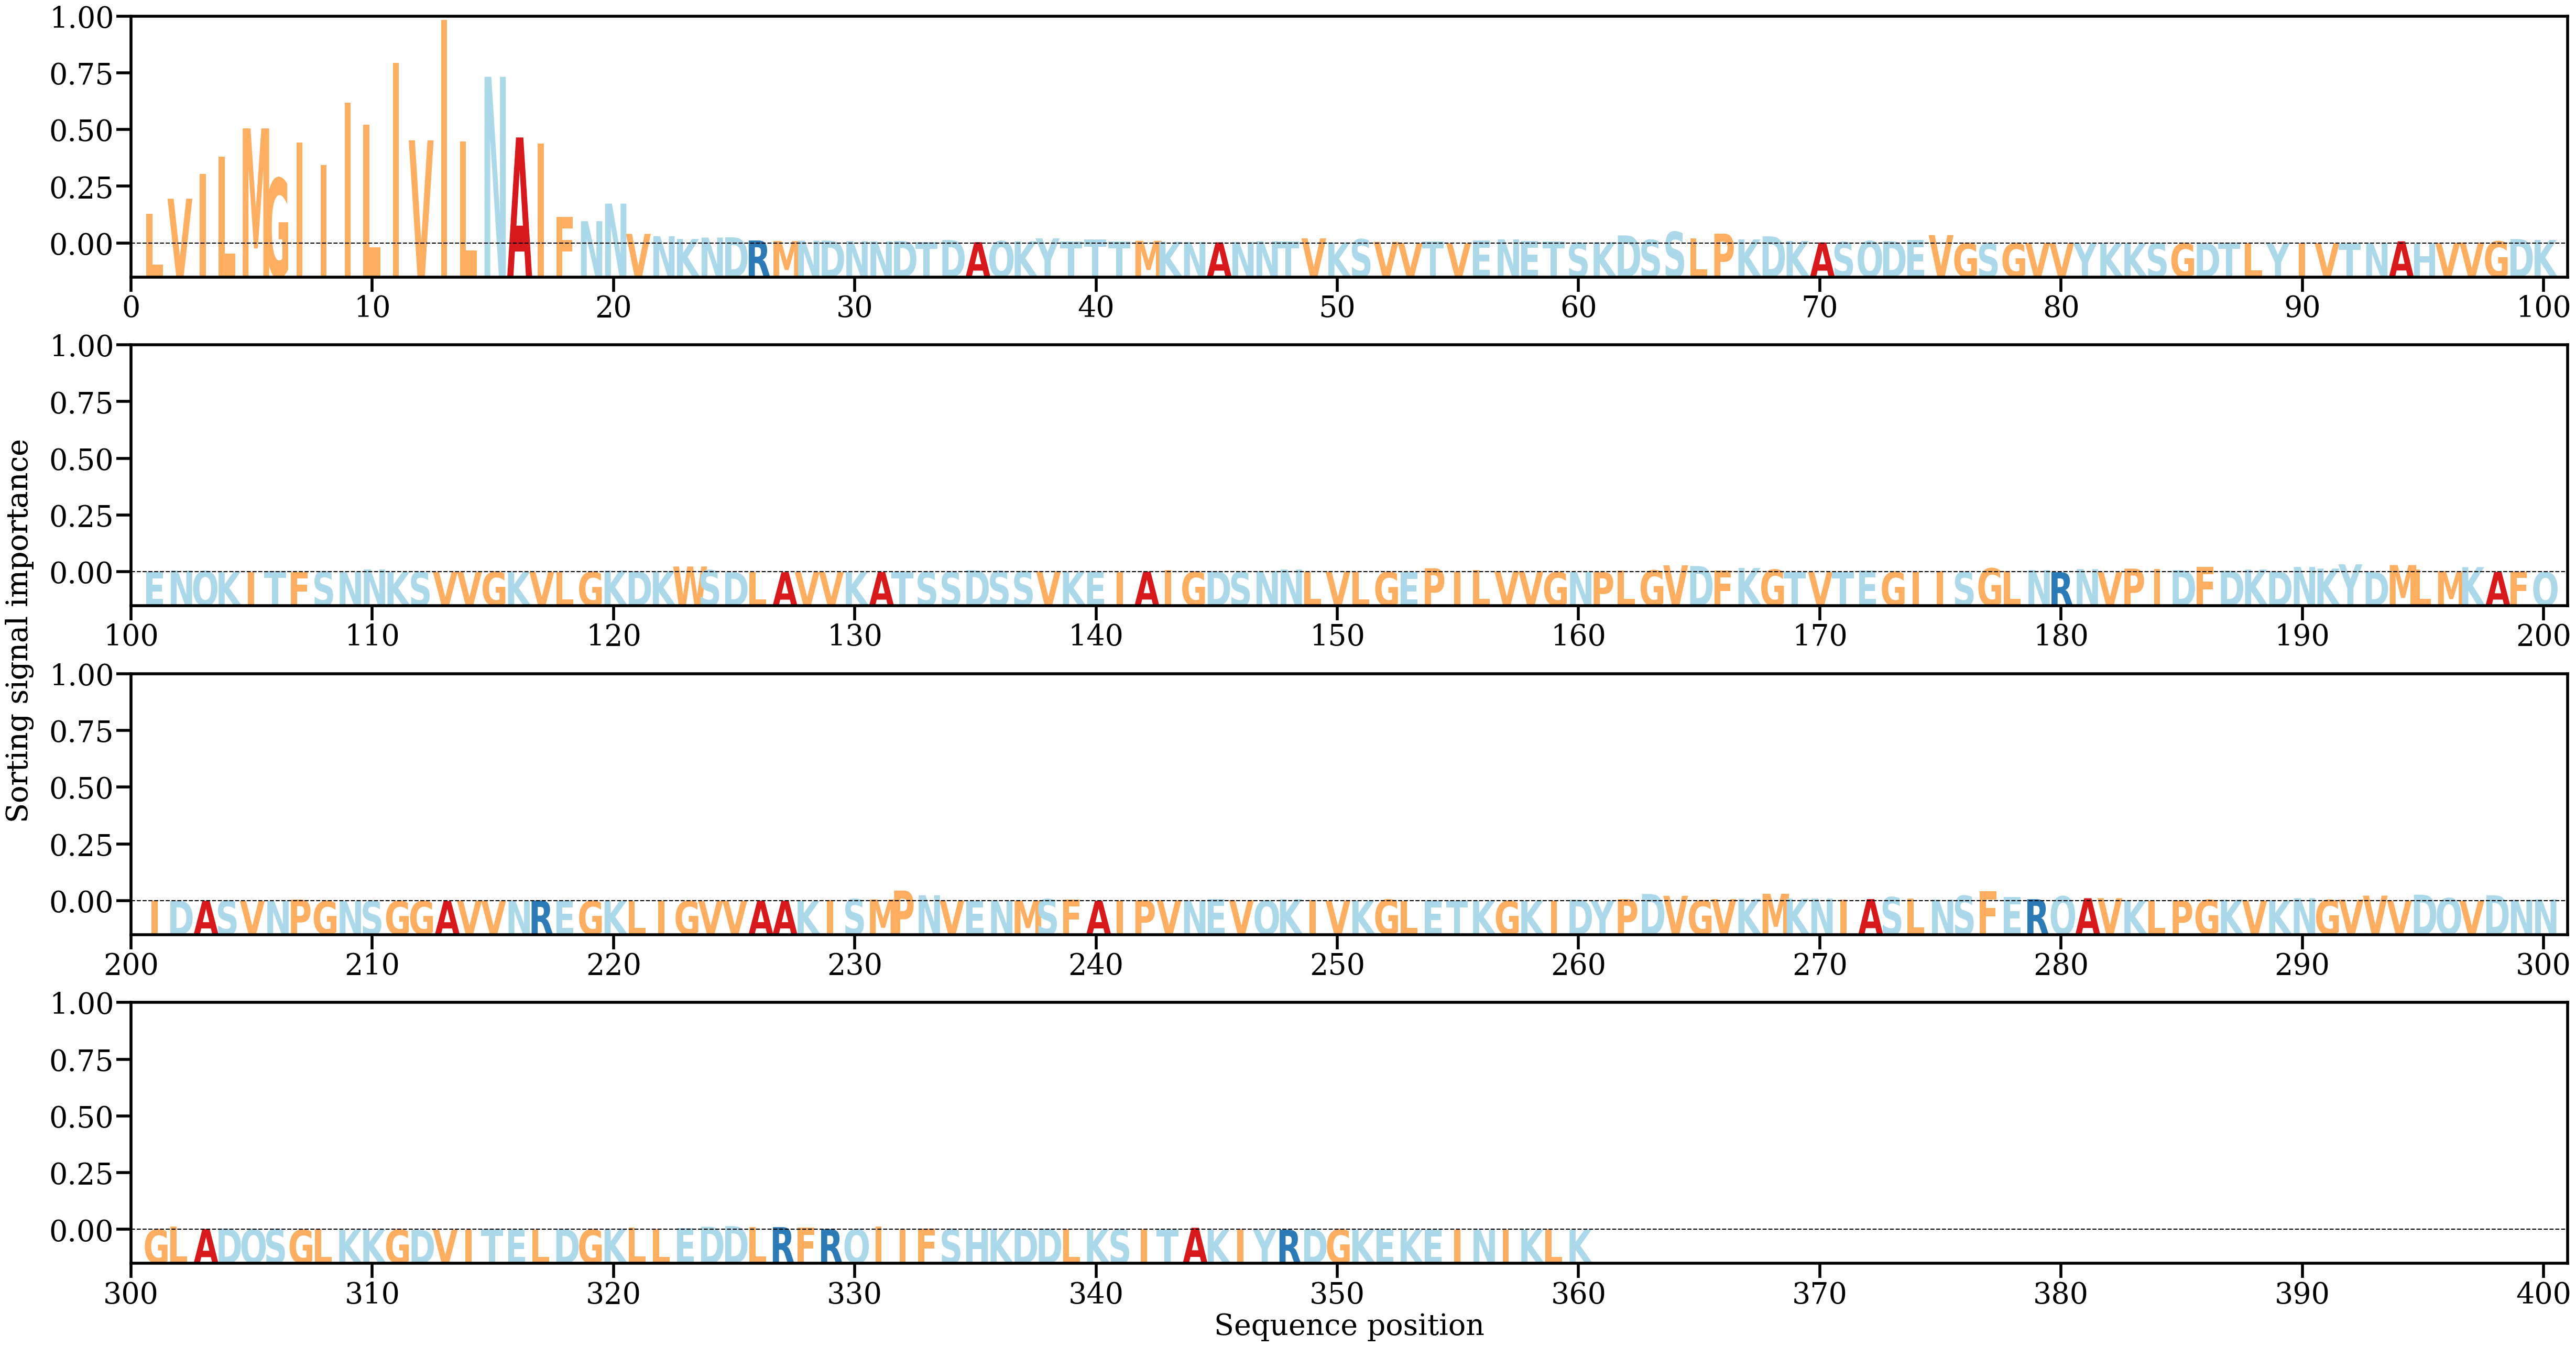

The data file committed next to this chart (first rows):
AA, Alpha
L, [0.01195559]
V, [0.01792943]
I, [0.02789269]
L, [0.0347725]
M, [0.04605477]
G, [0.02604196]
I, [0.04035255]
I, [0.03145457]
I, [0.05630753]
L, [0.047601]
I, [0.07230691]
V, [0.04127617]
I, [0.08939604]
L, [0.04086806]
N, [0.06671921]
A, [0.04243179]
I, [0.04001612]
F, [0.01069511]
N, [0.00892435]
N, [0.01594312]
V, [0.00383392]
N, [0.00288482]
K, [0.00180609]
N, [0.00235042]
D, [0.00245989]
R, [0.00122]
M, [0.0009762]
N, [0.00114014]
D, [0.00114288]
N, [0.00095126]
N, [0.00083627]
D, [0.00099509]
T, [0.0004786]
D, [0.00137887]
A, [0.00052925]
Q, [0.00095301]
K, [0.00088275]
Y, [0.00205197]
T, [0.00073244]
T, [0.0016217]
T, [0.00084654]
M, [0.00108537]
K, [0.00067464]
N, [0.00062542]
A, [0.00047062]
N, [0.00063986]
N, [0.00091005]
T, [0.0007386]
V, [0.0020542]
K, [0.00044638]
S, [0.00172116]
V, [0.00065002]
V, [0.00013908]
T, [0.0007639]
V, [9.9113444e-05]
E, [0.00112359]
N, [0.00164851]
E, [0.00098519]
T, [0.00072334]
S, [0.00033492]
... 300 more rows
